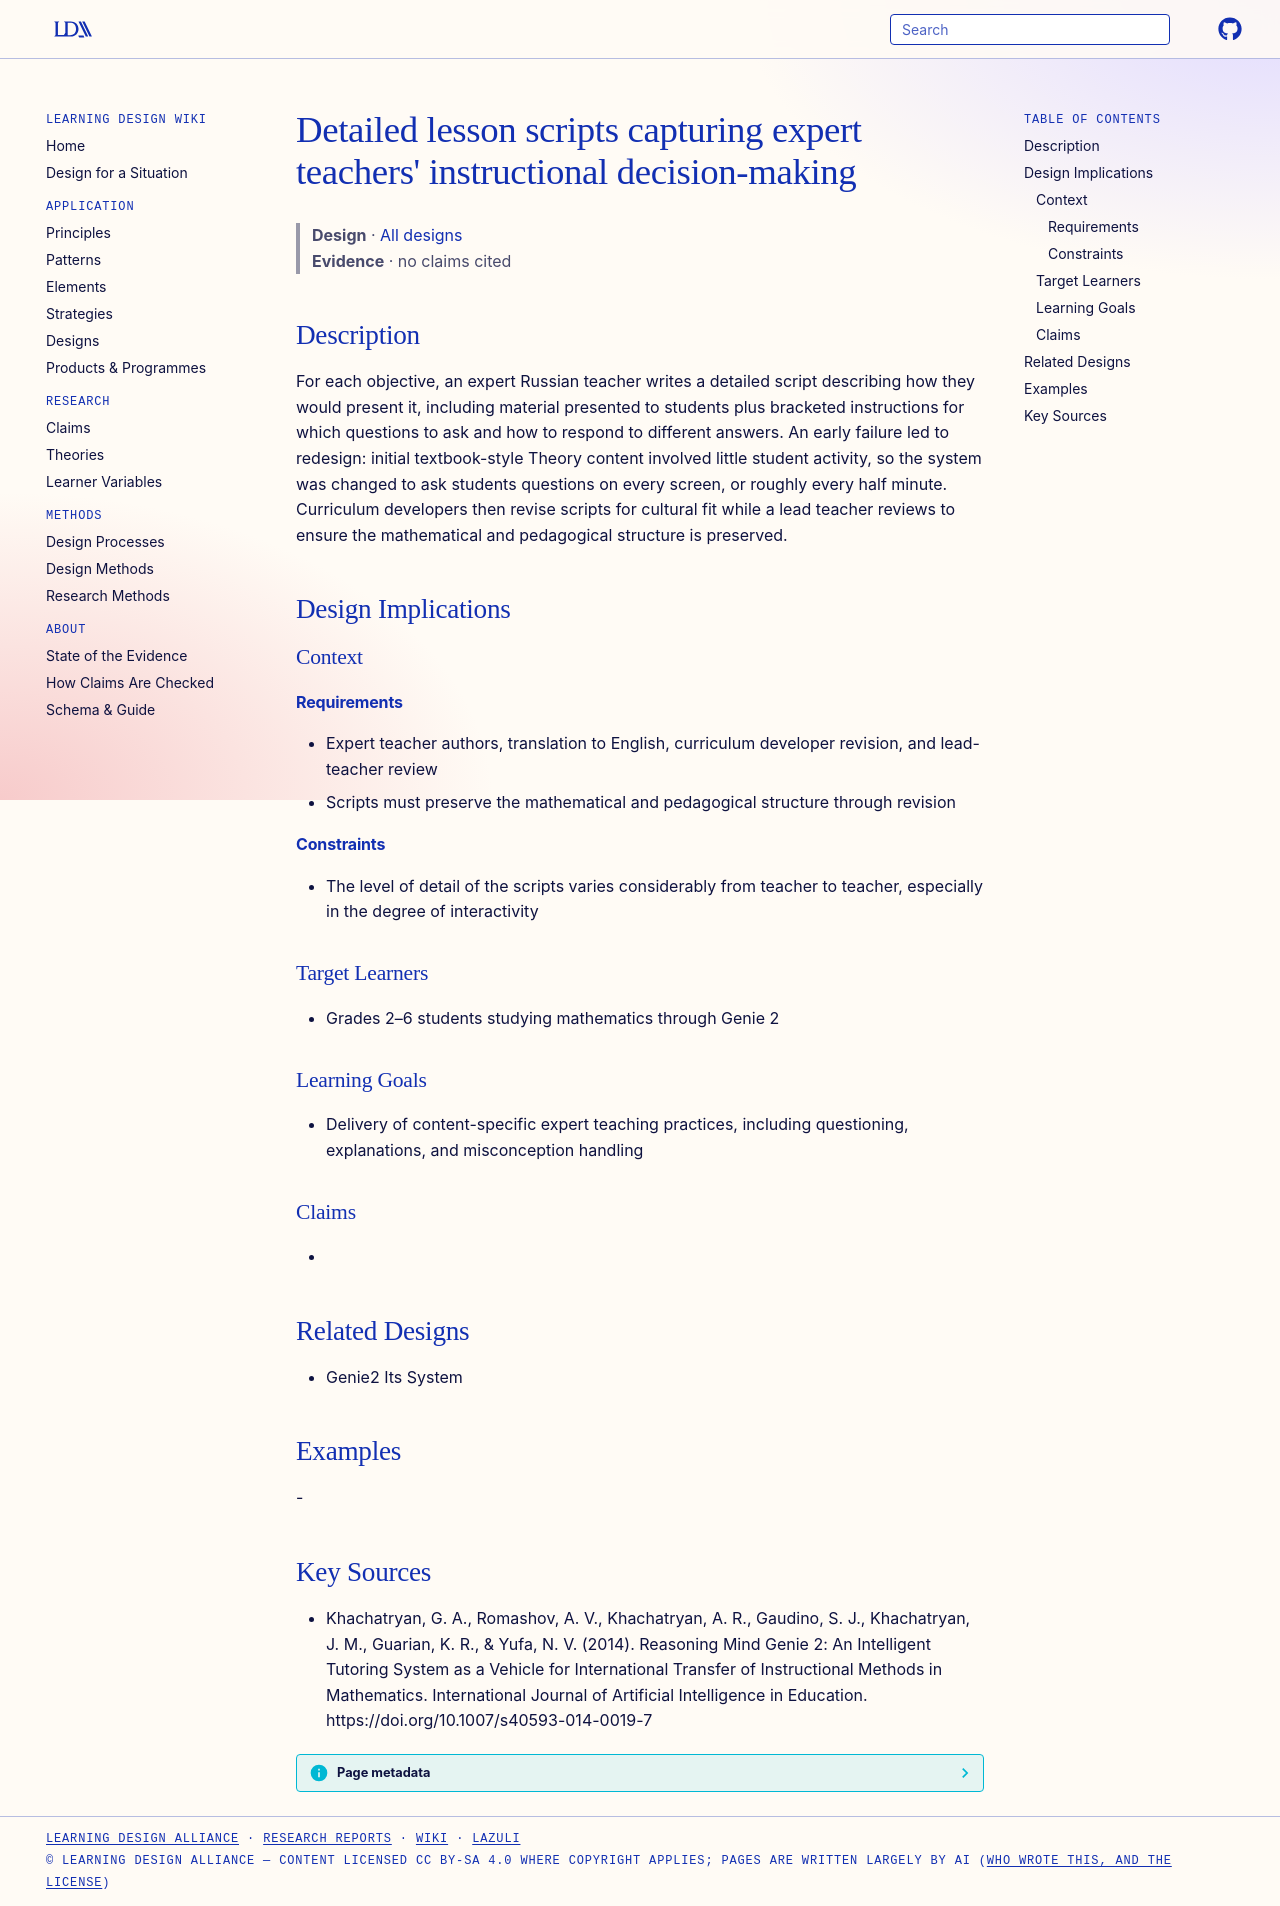

repository: Learning-Design-Alliance/learning-wiki · page: designs/genie2-lesson-scripts/index.html · generator: mkdocs

---
type: design
id: genie2-lesson-scripts
title: "Detailed lesson scripts capturing expert teachers' instructional decision-making"
description: For each objective, an expert Russian teacher writes a detailed script describing how they would present it, including material presented to students plus bracketed instructions for which questions to ask and how to r...
status: review
generated:
  by: "process:settle-candidates"
  at: 2026-10-27
sources:
  - id: khachatryan-2014
    resource: "https://doi.org/10.1007/s40593-014-0019-7"
    title: "Khachatryan, G. A., Romashov, A. V., Khachatryan, A. R., Gaudino, S. J., Khachatryan, J. M., Guarian, K. R., & Yufa, N. V. (2014). Reasoning Mind Genie 2: An Intelligent Tutoring System as a Vehicle for International Transfer of Instructional Methods in Mathematics. International Journal of Artificial Intelligence in Education. https://doi.org/10.1007/s40593-014-0019-7"
    author: "Khachatryan, G. A., Romashov, A. V., Khachatryan, A. R., Gaudino, S. J., Khachatryan, J. M., Guarian, K. R., & Yufa, N. V"
---

# Detailed lesson scripts capturing expert teachers' instructional decision-making

> **Design** · [All designs](index.md)
> **Evidence** · no claims cited

## Description
For each objective, an expert Russian teacher writes a detailed script describing how they would present it, including material presented to students plus bracketed instructions for which questions to ask and how to respond to different answers. An early failure led to redesign: initial textbook-style Theory content involved little student activity, so the system was changed to ask students questions on every screen, or roughly every half minute. Curriculum developers then revise scripts for cultural fit while a lead teacher reviews to ensure the mathematical and pedagogical structure is preserved.

## Design Implications

### Context
#### Requirements
- Expert teacher authors, translation to English, curriculum developer revision, and lead-teacher review
- Scripts must preserve the mathematical and pedagogical structure through revision
#### Constraints
- The level of detail of the scripts varies considerably from teacher to teacher, especially in the degree of interactivity

### Target Learners
- Grades 2–6 students studying mathematics through Genie 2

### Learning Goals
- Delivery of content-specific expert teaching practices, including questioning, explanations, and misconception handling

### Claims
- 

## Related Designs
- Genie2 Its System

## Examples
-

## Key Sources
- Khachatryan, G. A., Romashov, A. V., Khachatryan, A. R., Gaudino, S. J., Khachatryan, J. M., Guarian, K. R., & Yufa, N. V. (2014). Reasoning Mind Genie 2: An Intelligent Tutoring System as a Vehicle for International Transfer of Instructional Methods in Mathematics. International Journal of Artificial Intelligence in Education. https://doi.org/10.1007/s40593-014-0019-7
